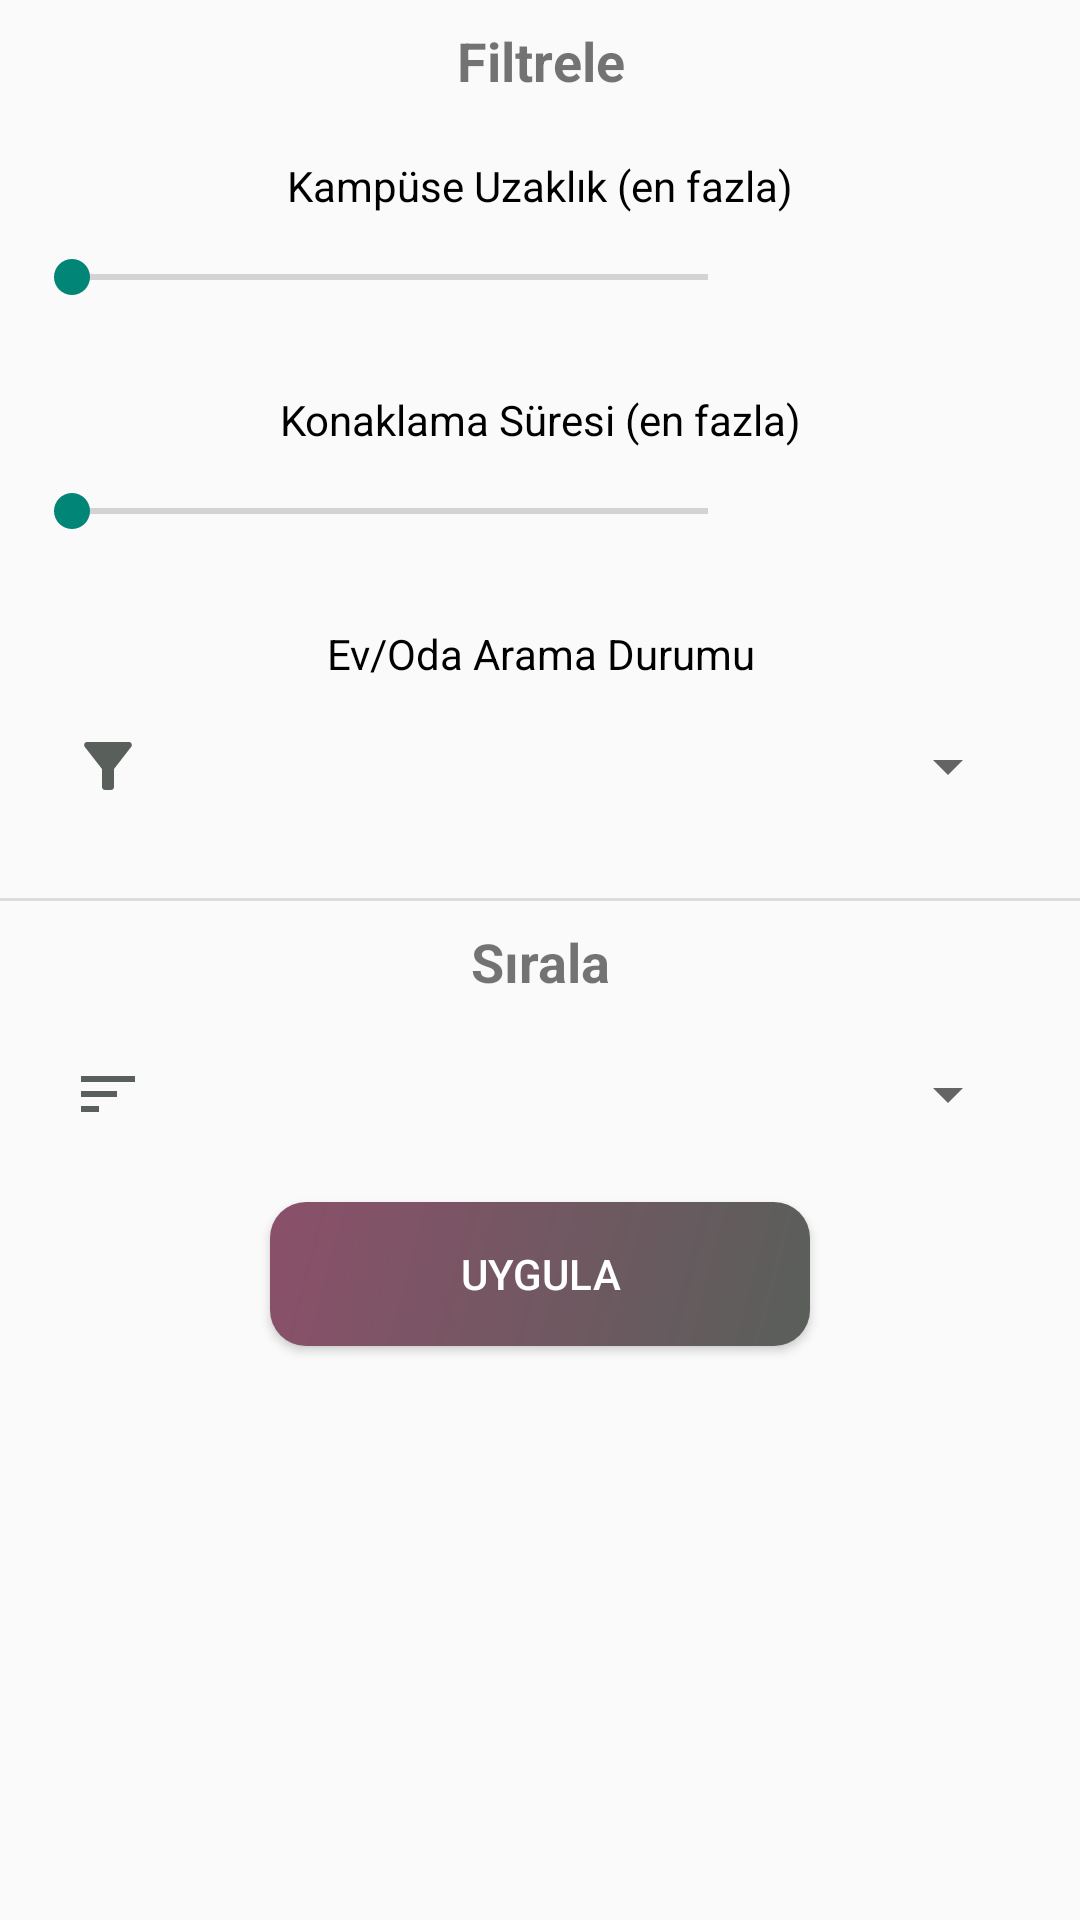

Write the Android layout XML for this screen, with the resource values it uses.
<!-- AndroidManifest.xml: application theme Theme.HousemateApp -->
<!-- res/layout/activity_user_filter.xml -->
<?xml version="1.0" encoding="utf-8"?>
<LinearLayout xmlns:android="http://schemas.android.com/apk/res/android"
    xmlns:tools="http://schemas.android.com/tools"
    android:layout_width="match_parent"
    android:layout_height="wrap_content"
    android:gravity="center_horizontal"
    android:orientation="vertical"
    tools:context=".UserFilterActivity">

    <LinearLayout
        android:layout_width="match_parent"
        android:layout_height="wrap_content"
        android:orientation="vertical">

        <TextView
            android:layout_width="match_parent"
            android:layout_height="wrap_content"
            android:padding="8dp"
            android:text="@string/prompt_filter_by"
            android:textAlignment="center"
            android:textSize="18sp"
            android:textStyle="bold" />

        <LinearLayout
            android:layout_width="match_parent"
            android:layout_height="wrap_content"
            android:orientation="vertical"
            android:padding="8dp">

            <TextView
                android:id="@+id/textUserFilterRange"
                android:layout_width="match_parent"
                android:layout_height="wrap_content"
                android:padding="4dp"
                android:text="@string/filter_users_by_range"
                android:textAlignment="center"
                android:textColor="@color/text" />

            <LinearLayout
                android:layout_width="match_parent"
                android:layout_height="wrap_content"
                android:orientation="horizontal">

                <SeekBar
                    android:id="@+id/seekBarUserFilterRange"
                    android:layout_width="0dp"
                    android:layout_height="wrap_content"
                    android:layout_weight="1"
                    android:max="300"
                    android:padding="8dp" />

                <TextView
                    android:id="@+id/textUserFilterRangeValue"
                    android:layout_width="100dp"
                    android:layout_height="wrap_content"
                    android:gravity="center"
                    android:padding="8dp" />
            </LinearLayout>

        </LinearLayout>

        <LinearLayout
            android:layout_width="match_parent"
            android:layout_height="wrap_content"
            android:orientation="vertical"
            android:padding="8dp">

            <TextView
                android:id="@+id/textUserFilterStay"
                android:layout_width="match_parent"
                android:layout_height="wrap_content"
                android:padding="4dp"
                android:text="@string/filter_users_by_stay"
                android:textAlignment="center"
                android:textColor="@color/text" />

            <LinearLayout
                android:layout_width="match_parent"
                android:layout_height="wrap_content"
                android:orientation="horizontal">

                <SeekBar
                    android:id="@+id/seekBarUserFilterStay"
                    android:layout_width="0dp"
                    android:layout_height="wrap_content"
                    android:layout_weight="1"
                    android:max="365"
                    android:padding="8dp" />

                <TextView
                    android:id="@+id/textUserFilterStayValue"
                    android:layout_width="100dp"
                    android:layout_height="wrap_content"
                    android:gravity="center"
                    android:padding="8dp" />
            </LinearLayout>
        </LinearLayout>

        <LinearLayout
            android:layout_width="match_parent"
            android:layout_height="wrap_content"
            android:orientation="vertical"
            android:padding="8dp">

            <TextView
                android:id="@+id/textUserFilterStatusType"
                android:layout_width="match_parent"
                android:layout_height="wrap_content"
                android:padding="4dp"
                android:text="@string/filter_users_by_status"
                android:textAlignment="center"
                android:textColor="@color/text" />

            <LinearLayout
                android:layout_width="match_parent"
                android:layout_height="48dp"
                android:layout_marginBottom="12dp"
                android:orientation="horizontal"
                android:paddingStart="16dp"
                android:paddingEnd="12dp">

                <ImageView
                    android:layout_width="wrap_content"
                    android:layout_height="match_parent"
                    android:contentDescription="@string/description_looking_for"
                    android:src="@drawable/ic_filter" />

                <Spinner
                    android:id="@+id/spinnerFilterStatusType"
                    android:layout_width="match_parent"
                    android:layout_height="match_parent"
                    android:spinnerMode="dropdown" />

            </LinearLayout>
        </LinearLayout>

    </LinearLayout>

    <View
        android:layout_width="match_parent"
        android:layout_height="1dp"
        android:background="?android:attr/listDivider" />

    <LinearLayout
        android:layout_width="match_parent"
        android:layout_height="wrap_content"
        android:orientation="vertical">

        <TextView
            android:layout_width="match_parent"
            android:layout_height="wrap_content"
            android:padding="8dp"
            android:text="@string/prompt_sort_by"
            android:textAlignment="center"
            android:textSize="18sp"
            android:textStyle="bold" />

        <LinearLayout
            android:layout_width="match_parent"
            android:layout_height="48dp"
            android:layout_marginStart="8dp"
            android:layout_marginEnd="8dp"
            android:layout_marginBottom="12dp"
            android:orientation="horizontal"
            android:paddingStart="16dp"
            android:paddingEnd="12dp">

            <ImageView
                android:layout_width="wrap_content"
                android:layout_height="match_parent"
                android:contentDescription="@string/description_sort_by"
                android:src="@drawable/ic_sort" />

            <Spinner
                android:id="@+id/spinnerSortingType"
                android:layout_width="match_parent"
                android:layout_height="match_parent"
                android:spinnerMode="dropdown" />

        </LinearLayout>
    </LinearLayout>

    <Button
        android:id="@+id/buttonApplyFilter"
        android:layout_width="180dp"
        android:layout_height="wrap_content"
        android:background="@drawable/custom_button"
        android:text="@string/button_apply_filter"
        android:textAllCaps="true"
        android:textColor="@color/white" />

</LinearLayout>
<!-- resources referenced by this layout -->
<resources>
  <color name="text">#000000</color>
  <color name="white">#FFFFFFFF</color>
  <!-- drawable custom_button (drawable) -->
  <?xml version="1.0" encoding="utf-8"?>
  <shape xmlns:android="http://schemas.android.com/apk/res/android"
      android:shape="rectangle">
  
      <gradient
          android:angle="135"
          android:endColor="@color/primary"
          android:startColor="@color/accent"
          android:type="linear" />
      <corners android:radius="12dp" />
  
  </shape>
  <!-- drawable ic_filter (drawable) -->
  <vector xmlns:android="http://schemas.android.com/apk/res/android"
      android:width="24dp"
      android:height="24dp"
      android:viewportWidth="24"
      android:viewportHeight="24">
      <path
          android:fillColor="@color/accent"
          android:pathData="M4.25,5.61C6.27,8.2 10,13 10,13v6c0,0.55 0.45,1 1,1h2c0.55,0 1,-0.45 1,-1v-6c0,0 3.72,-4.8 5.74,-7.39C20.25,4.95 19.78,4 18.95,4H5.04C4.21,4 3.74,4.95 4.25,5.61z" />
  </vector>
  <!-- drawable ic_sort (drawable) -->
  <vector xmlns:android="http://schemas.android.com/apk/res/android"
      android:width="24dp"
      android:height="24dp"
      android:autoMirrored="true"
      android:viewportWidth="24"
      android:viewportHeight="24">
      <path
          android:fillColor="@color/accent"
          android:pathData="M3,18h6v-2L3,16v2zM3,6v2h18L21,6L3,6zM3,13h12v-2L3,11v2z" />
  </vector>
  <string name="button_apply_filter">Uygula</string>
  <string name="description_looking_for">Geçerli Arama Durumunuz</string>
  <string name="description_sort_by">Sıralama Türü</string>
  <string name="filter_users_by_range">Kampüse Uzaklık (en fazla)</string>
  <string name="filter_users_by_status">Ev/Oda Arama Durumu</string>
  <string name="filter_users_by_stay">Konaklama Süresi (en fazla)</string>
  <string name="prompt_filter_by">Filtrele</string>
  <string name="prompt_sort_by">Sırala</string>
  <style name="Theme.HousemateApp" parent="Theme.AppCompat.Light.NoActionBar">
          
          <item name="colorPrimary">@color/purple_500</item>
          <item name="colorPrimaryVariant">@color/purple_700</item>
          <item name="colorOnPrimary">@color/white</item>
          
          <item name="colorSecondary">@color/teal_200</item>
          <item name="colorSecondaryVariant">@color/teal_700</item>
          <item name="colorOnSecondary">@color/black</item>
          
          <item name="android:statusBarColor">?attr/colorPrimaryVariant</item>
          
      </style>
  <color name="primary">#8B506A</color>
  <color name="accent">#595F5A</color>
  <color name="purple_500">#FF6200EE</color>
  <color name="purple_700">#FF3700B3</color>
  <color name="teal_200">#FF03DAC5</color>
  <color name="teal_700">#FF018786</color>
  <color name="black">#FF000000</color>
</resources>
